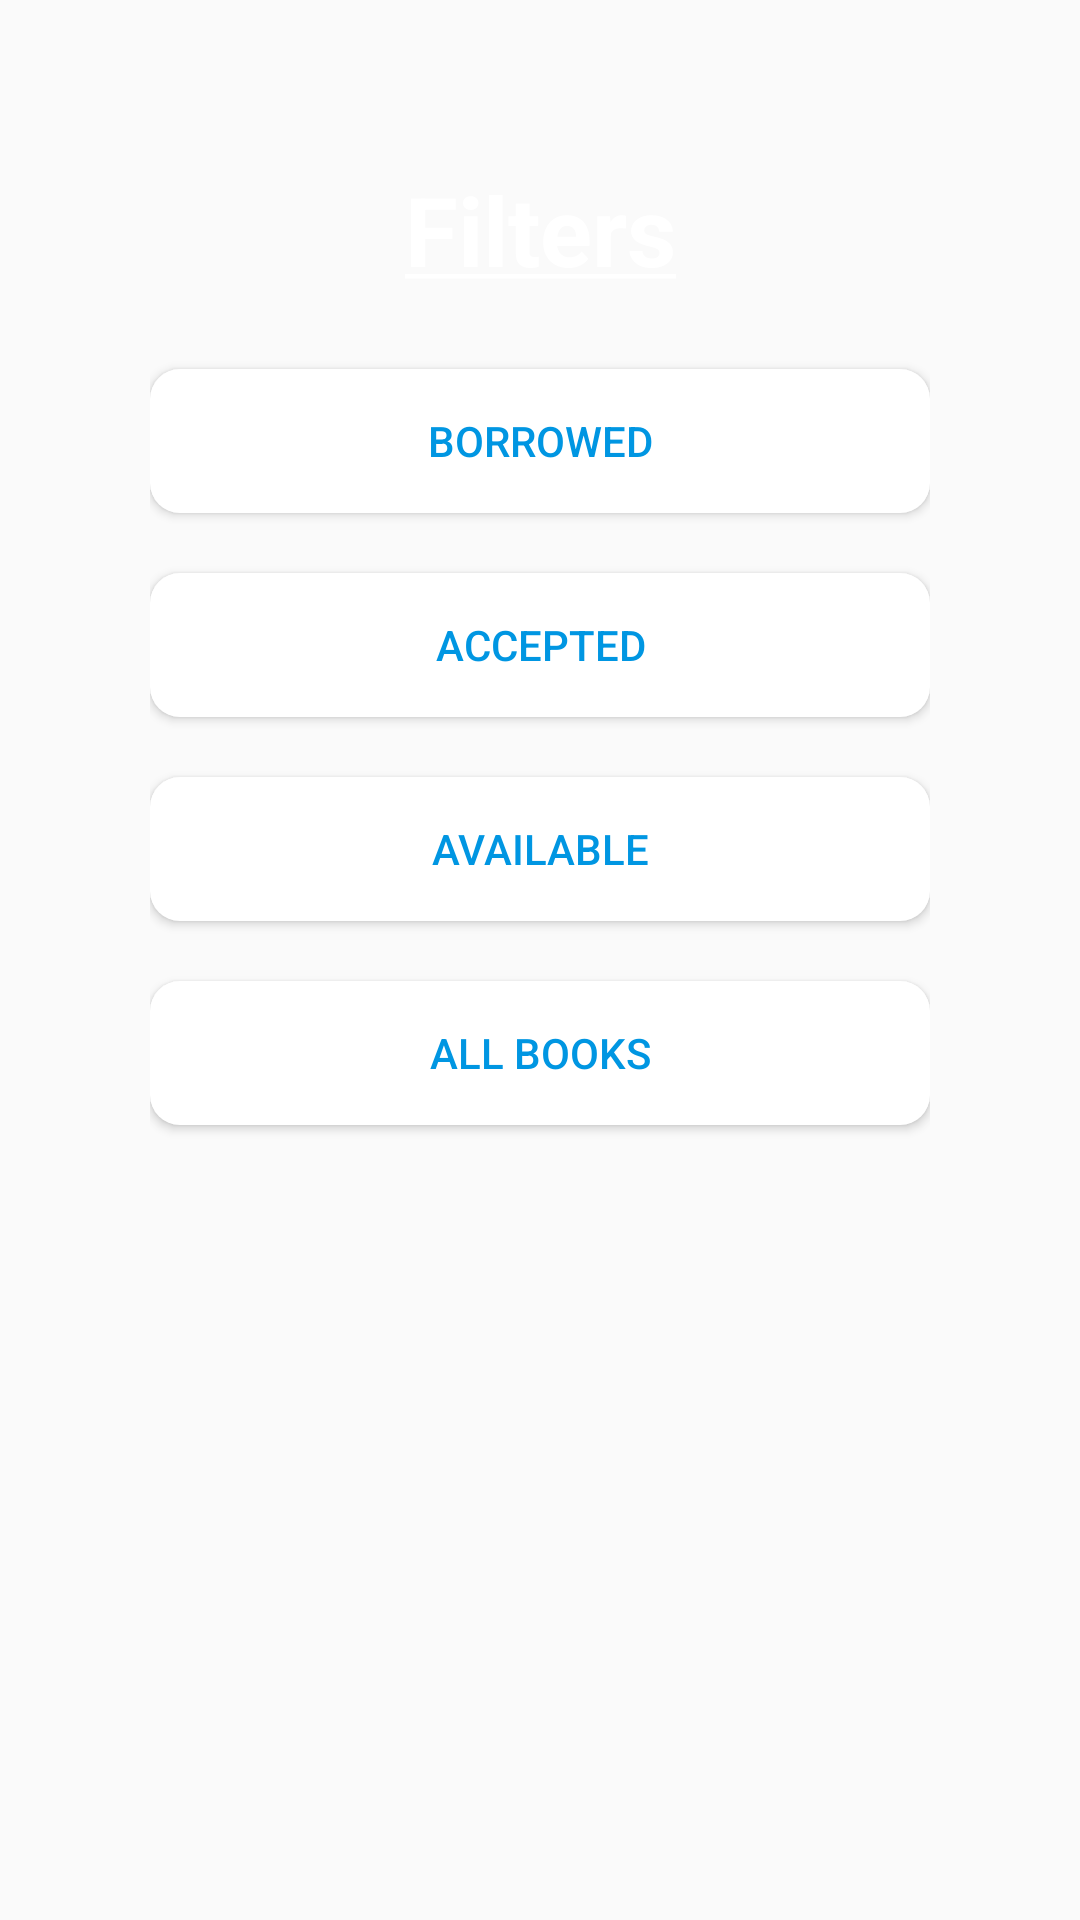

Layout XML and referenced resources for this Android screen:
<!-- AndroidManifest.xml: application theme AppTheme -->
<!-- res/layout/fragment_filter.xml -->
<?xml version="1.0" encoding="utf-8"?>
<LinearLayout

    xmlns:android="http://schemas.android.com/apk/res/android"
    android:layout_height="wrap_content"
    android:layout_width="match_parent"
    android:padding="50dp"
    android:orientation="vertical" >

    <TextView
        android:id="@+id/textView2"
        android:layout_width="match_parent"
        android:layout_height="wrap_content"
        android:gravity="center"
        android:textSize="32sp"
        android:textColor="@color/white"
        android:textStyle="bold"
        android:paddingTop="5dp"
        android:paddingBottom="5dp"
        android:text="@string/filter_books" />

    <Button
        android:id="@+id/borrowed"
        android:layout_width="match_parent"
        android:layout_height="wrap_content"
        android:background="@drawable/custom_button_white_round"
        android:textColor="@color/colorPrimary"
        android:layout_marginTop="20dp"
        android:text="Borrowed" />

    <Button
        android:id="@+id/accepted"
        android:layout_width="match_parent"
        android:layout_height="wrap_content"
        android:background="@drawable/custom_button_white_round"
        android:textColor="@color/colorPrimary"
        android:layout_marginTop="20dp"
        android:text="Accepted" />

    <Button
        android:id="@+id/available"
        android:layout_width="match_parent"
        android:layout_height="wrap_content"
        android:background="@drawable/custom_button_white_round"
        android:textColor="@color/colorPrimary"
        android:layout_marginTop="20dp"
        android:text="Available" />


    <Button
        android:id="@+id/my_books"
        android:layout_width="match_parent"
        android:layout_height="wrap_content"
        android:background="@drawable/custom_button_white_round"
        android:textColor="@color/colorPrimary"
        android:layout_marginTop="20dp"
        android:text="All books" />
</LinearLayout>
<!-- resources referenced by this layout -->
<resources>
  <color name="colorPrimary">#0096E2</color>
  <color name="white">#FFFFFF</color>
  <!-- drawable custom_button_white_round (drawable) -->
  <?xml version="1.0" encoding="utf-8"?>
  <ripple xmlns:android="http://schemas.android.com/apk/res/android"
      android:color="@color/colorPrimary">
      <item>
          android:state_enabled="true"
          android:state_pressed="false"/>
          <shape> android:shape="rectangle"
              <solid android:color="@color/white"/>
              <corners android:radius="10dp"/>
          </shape>
      </item>
  
  
  </ripple>
  <string name="filter_books"><u>Filters</u></string>
  <style name="AppTheme" parent="Theme.AppCompat.Light.DarkActionBar">
          
          <item name="windowActionBar">false</item>
          <item name="windowNoTitle">true</item>
          <item name="colorPrimary">@color/colorPrimary</item>
          <item name="colorPrimaryDark">@color/colorPrimaryDark</item>
          <item name="colorAccent">@color/colorAccent</item>
      </style>
  <color name="colorPrimaryDark">#1E76A3</color>
  <color name="colorAccent">#03DAC5</color>
</resources>
